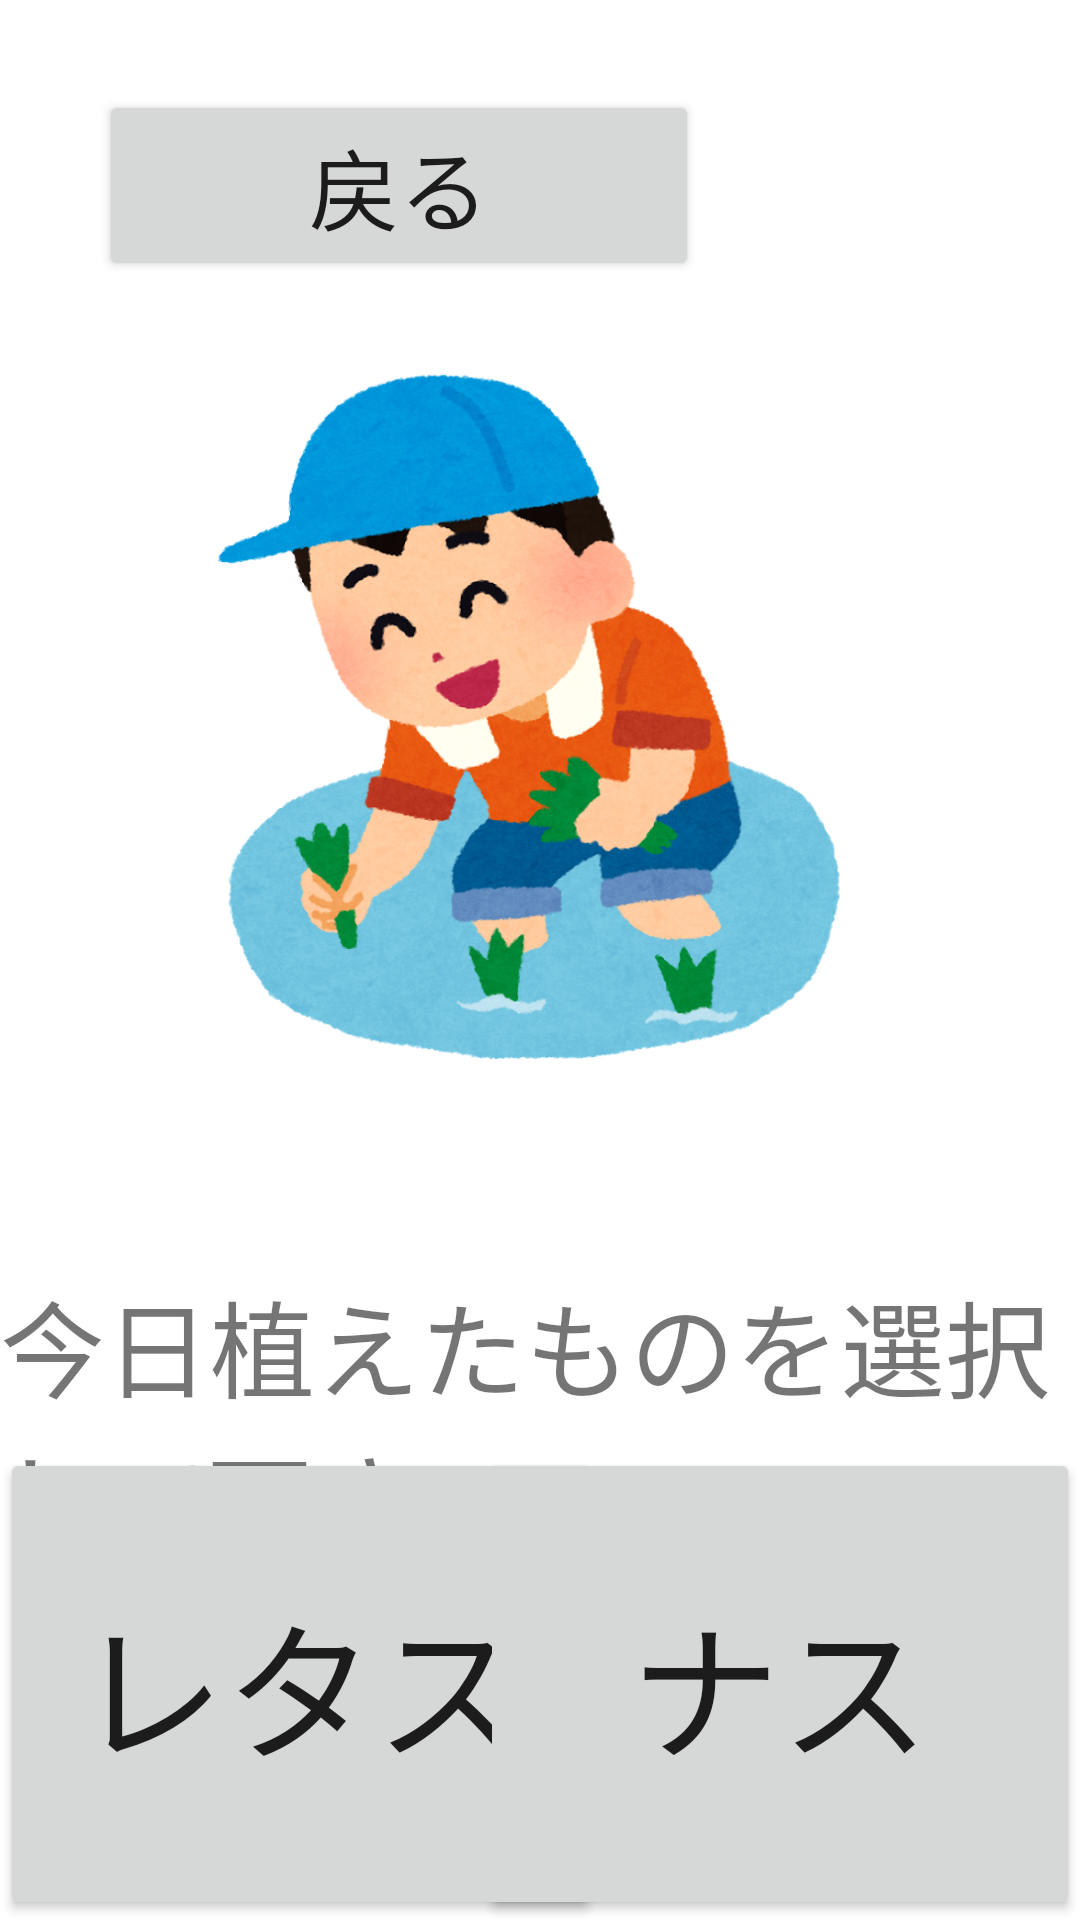

Here is an Android app screen rendered from its layout file. Give the layout XML and the strings, colors and styles it references.
<!-- AndroidManifest.xml: application theme AppTheme -->
<!-- res/layout/activity_teisyoku.xml -->
<?xml version="1.0" encoding="utf-8"?>
<RelativeLayout xmlns:android="http://schemas.android.com/apk/res/android"
    android:orientation="vertical" android:layout_width="match_parent"
    android:layout_height="match_parent">


    <Button
        android:onClick="onReturn"
        android:layout_width="200dp"
        android:textSize="30dp"
        android:layout_height="wrap_content"
        android:layout_marginLeft="33dp"
        android:layout_marginStart="33dp"
        android:layout_marginTop="30dp"
        android:text="@string/R"
        android:id="@+id/button1"
        android:layout_alignParentTop="true"
        android:layout_alignParentLeft="true"
        android:layout_alignParentStart="true" />

    <TextView
        android:id="@+id/textView2"
        android:layout_width="wrap_content"
        android:layout_height="wrap_content"
        android:text="@string/mtei"
        android:textSize="35dp"
        android:layout_marginTop="66dp"
        android:layout_below="@+id/imageView"
        android:layout_centerHorizontal="true" />

    <Button
        android:id="@+id/button"
        android:onClick="onButton1"
        android:text="@string/tei1"
        android:textSize="50dp"
        android:layout_width="200dp"
        android:layout_height="200dp"
        android:layout_marginTop="60dp"
        android:layout_alignTop="@+id/textView2"
        android:layout_alignStart="@+id/imageView" />

    <Button
        android:id="@+id/button2"
        android:onClick="onButton2"
        android:text="@string/tei2"
        android:textSize="50dp"
        android:layout_width="200dp"
        android:layout_height="200dp"
        android:layout_alignEnd="@+id/imageView"
        android:layout_alignTop="@+id/button" />

    <Button
        android:id="@+id/button3"
        android:onClick="onButton3"
        android:text="@string/tei3"
        android:textSize="50dp"
        android:layout_width="200dp"
        android:layout_height="200dp"
        android:layout_alignStart="@+id/button"
        android:layout_alignBottom="@+id/button4" />

    <Button
        android:id="@+id/button4"
        android:onClick="onButton4"
        android:text="@string/tei4"
        android:textSize="50dp"
        android:layout_width="200dp"
        android:layout_height="200dp"
        android:layout_marginTop="37dp"
        android:layout_below="@+id/button2"
        android:layout_alignStart="@+id/button2" />


    <ImageView
        android:id="@+id/imageView"
        android:layout_width="479dp"
        android:layout_height="245dp"
        android:scaleType="fitCenter"
        android:src="@drawable/teisyoku"
        android:layout_marginTop="18dp"
        android:layout_below="@+id/button1"
        android:layout_centerHorizontal="true" />





</RelativeLayout>
<!-- resources referenced by this layout -->
<resources>
  <!-- drawable teisyoku: png bitmap (drawable, 428470 bytes) -->
  <string name="R">戻る</string>
  <string name="mtei">今日植えたものを選択して下さい</string>
  <string name="tei1">レタス</string>
  <string name="tei2">ナス</string>
  <string name="tei3">玉ねぎ</string>
  <string name="tei4">米</string>
</resources>
